Run: headless pygame with SDL's dummy video driver; simulated clock (each Clock.tick advances the game by its frame time, no real sleeping); random seed 0; keys injected as events and as key.get_pressed() state; no mouse input.
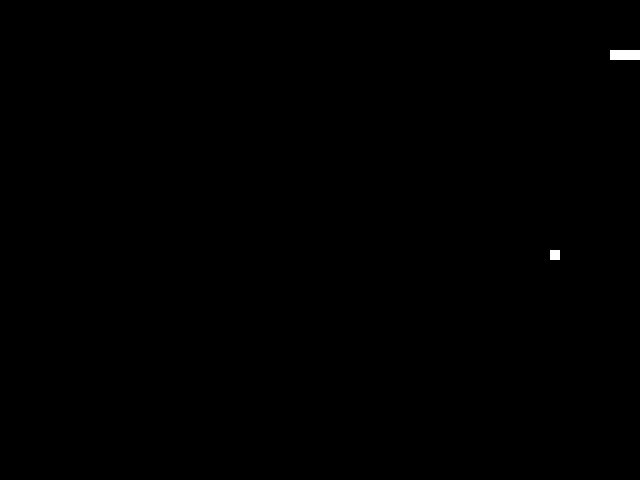
Frame 1 of 1 · flips 1–60 · no input (game ended)

The pygame program that drew these frames:

import pygame
import random

# Initialize Pygame
pygame.init()

# Set up the screen
screen_width = 640
screen_height = 480
screen = pygame.display.set_mode((screen_width, screen_height))
pygame.display.set_caption("Snake Game")

# Define colors
black = (0, 0, 0)
white = (255, 255, 255)

# Define the Snake class
class Snake:
    def __init__(self):
        self.body = [(100, 50), (90, 50), (80, 50)]
        self.direction = "RIGHT"

    def move(self, food_pos):
        # Move the snake
        new_head = self.get_new_head()
        self.body.insert(0, new_head)

        # Check for collisions
        if self.check_collision(food_pos):
            return True
        else:
            self.body.pop()
            return False

    def change_direction(self, new_direction):
        if new_direction == "RIGHT" and not self.direction == "LEFT":
            self.direction = "RIGHT"
        if new_direction == "LEFT" and not self.direction == "RIGHT":
            self.direction = "LEFT"
        if new_direction == "UP" and not self.direction == "DOWN":
            self.direction = "UP"
        if new_direction == "DOWN" and not self.direction == "UP":
            self.direction = "DOWN"

    def get_new_head(self):
        # Calculate new head position based on the current direction
        if self.direction == "RIGHT":
            new_head = (self.body[0][0] + 10, self.body[0][1])
        if self.direction == "LEFT":
            new_head = (self.body[0][0] - 10, self.body[0][1])
        if self.direction == "UP":
            new_head = (self.body[0][0], self.body[0][1] - 10)
        if self.direction == "DOWN":
            new_head = (self.body[0][0], self.body[0][1] + 10)
        return new_head

    def check_collision(self, food_pos):
        # Check if the snake collides with itself or the boundaries
        if (
            self.body[0] in self.body[1:]
            or self.body[0][0] < 0
            or self.body[0][0] >= screen_width
            or self.body[0][1] < 0
            or self.body[0][1] >= screen_height
        ):
            return True
        # Check if the snake eats the food
        if self.body[0] == food_pos:
            return True
        return False

# Define the Food class
class Food:
    def __init__(self):
        self.position = (random.randrange(1, (screen_width//10)) * 10, random.randrange(1, (screen_height//10)) * 10)

    def spawn_food(self):
        self.position = (random.randrange(1, (screen_width//10)) * 10, random.randrange(1, (screen_height//10)) * 10)
        return self.position

# Create the Snake and Food instances
snake = Snake()
food = Food()

# Main game loop
while True:
    for event in pygame.event.get():
        if event.type == pygame.QUIT:
            pygame.quit()
            quit()
        elif event.type == pygame.KEYDOWN:
            if event.key == pygame.K_UP:
                snake.change_direction("UP")
            if event.key == pygame.K_DOWN:
                snake.change_direction("DOWN")
            if event.key == pygame.K_LEFT:
                snake.change_direction("LEFT")
            if event.key == pygame.K_RIGHT:
                snake.change_direction("RIGHT")

    food_pos = food.position
    game_over = snake.move(food_pos)

    if game_over:
        break

    screen.fill(black)
    for pos in snake.body:
        pygame.draw.rect(screen, white, pygame.Rect(pos[0], pos[1], 10, 10))

    pygame.draw.rect(screen, white, pygame.Rect(food_pos[0], food_pos[1], 10, 10))
    pygame.display.update()

    pygame.time.Clock().tick(15)

# Game over
pygame.quit()
quit()
